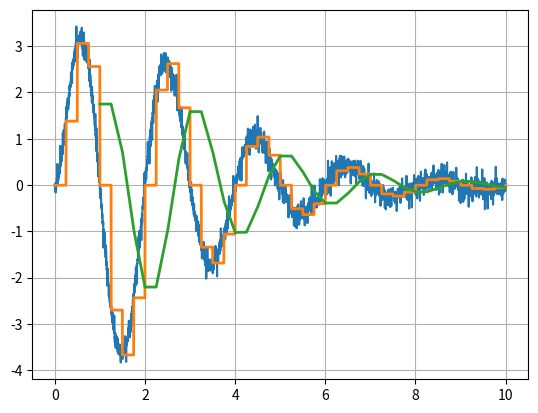

Write Python code to recreate this figure.
import numpy as np
import matplotlib.pyplot as plt
from random import randint
from math import pi,floor

# Génération du signal artificiel
nb = 10000
temps = np.linspace(0,10,nb)
aleatoire = [randint(-200,200)/10000*(i%2)*(i%3)*(i%4)*(i%5) for i in range(nb)]
aleatoire  = np.array(aleatoire)
# Signal clair (porteuse)
signal_clair = 10*np.sin(temps*2*pi*5000)*np.exp(-temps/2)*(1-np.exp(-temps))
# Signal bruité
signal = 10*np.sin(temps*2*pi*5000)*np.exp(-temps/2)*(1-np.exp(-temps))+aleatoire


Umin = -4 
Umax = 4
Nq = 10 # 2^Nb niveaux de quantification. 

freq = 4 # Hz
T = 1/freq
TT = T
ech_blo = [signal[0]]
ech = [signal[0]]
tps_ech = [temps[0]]


# Echantillonnnage du signal (Avec 1 ou 2 échantillons par seconde, on récupère rien).
for i in range(1,len(temps)):
    tps = temps[i]
    if tps<TT:
        ech_blo.append(ech[-1])
    else :
        TT = TT+T
        ech_blo.append(signal[i])
        ech.append(signal[i])
        tps_ech.append(temps[i])

plt.plot(temps,signal) # Affichage du signal bruité
#plt.plot(tps_ech,ech) # Affichage du signal échantilloné
#plt.plot(temps,ech_blo) # Affichage du signal échantilloné bloqué


def recherche_niveau(nb,niv):
    # Recherche du nibeau de quantification
    if nb<niv[0]:
        return niv[0]

    for i in range(len(niv)-1):
        if nb >= niv[i] and nb <=niv[i+1]:
            return niv[i]
    return niv[-1]
        
# Définition des niveaux de quantification
niv = []
for i in range(2**Nq):
    niv.append(i*(Umax-Umin)/(2**Nq-1)+Umin)

quan = []

for s in ech_blo: # Signal bloqué quantifié
#for s in signal: # signal quantifié
    quan.append(recherche_niveau(s,niv))
"""
for i in range(len(ech)):
    if ech[i]>0 :
        quan.append(floor(ech[i]))
    else :
        quan.append(floor(ech[i]))
"""
    
#plt.plot(temps,quan) # Affichage du signal quantifié


      
# Filtrage du signal
tau = 00.001*1/freq
print(1/tau)
h = 1/freq
K=1

res=[quan[0]]
for i in range(1,len(quan)):
    res.append((h*K*quan[i]+tau*res[-1])/(h+tau))

#Moyenne glissante
filtrageg =[]
tempsg = []
fenetre = 1000
for i in range(fenetre-1,len(quan)):
        s = sum(quan[i-fenetre+1:i+1])/fenetre
        filtrageg.append(s)
        tempsg.append(temps[i])


#plt.plot(temps,signal,label = "Signal")
#plt.plot(tps_ech,quan,label="Echantillonage "+str(freq)+ "Hz - Quantification "+str(Nq)+" bits")

# PLOT du signal filtré
plt.plot(temps,res,linewidth=2,label="Pulsation de coupure "+str(1/tau)+" rad/s")


#plt.plot(temps,signal)

#plt.plot(tps_ech[fenetre-1:len(tps_ech)],filtrageg,linewidth=2,label="Moyenne sur "+str(fenetre)+" points")
plt.plot(tempsg,filtrageg,linewidth=2,label="Moyenne sur "+str(fenetre)+" points")
plt.grid()

#plt.legend()
plt.show()



#plt.plot(temps,ech,linewidth=2,label = "Frequence 1000 Hz")
"""
import scipy.fftpack

N = len(quan)
T = 1/freq
yf = scipy.fftpack.fft(quan)
plt.plot(tps_ech,np.abs(yf)*2/N)

plt.legend()
plt.show()
"""